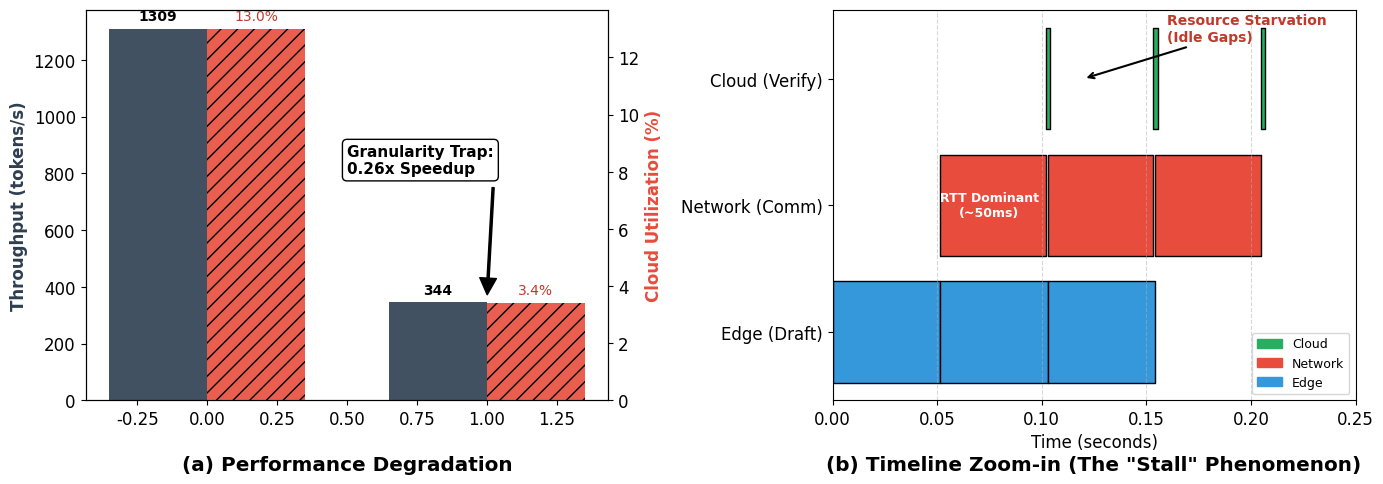

This chart was generated by the following Python code:
import matplotlib.pyplot as plt
import matplotlib.patches as mpatches


def plot_motivation_figure():
    # 设置 IEEE 风格字体
    plt.rcParams['font.family'] = 'serif'
    plt.rcParams['font.serif'] = ['Times New Roman']
    plt.rcParams['font.size'] = 12

    fig, (ax1, ax2) = plt.subplots(1, 2, figsize=(14, 5))

    # ==========================================
    # 子图 1: 性能崩塌对比 (Performance Collapse)
    # ==========================================
    strategies = ['Sequential\n(Batching)', 'Pipelined\n(Micro-batching)']
    throughput = [1309.0, 344.9]
    utilization = [13.0, 3.4]

    # 双 Y 轴
    ax1_r = ax1.twinx()

    # 绘制柱状图
    width = 0.35
    x = range(len(strategies))
    b1 = ax1.bar([i - width / 2 for i in x], throughput, width, label='Throughput', color='#2c3e50', alpha=0.9)
    b2 = ax1_r.bar([i + width / 2 for i in x], utilization, width, label='Cloud GPU Util.', color='#e74c3c', alpha=0.9,
                   hatch='//')

    # 设置标签
    ax1.set_ylabel('Throughput (tokens/s)', color='#2c3e50', fontweight='bold')
    ax1_r.set_ylabel('Cloud Utilization (%)', color='#e74c3c', fontweight='bold')
    ax1.set_title('(a) Performance Degradation', fontweight='bold', y=-0.20)

    # 添加数值标签
    for i, v in enumerate(throughput):
        ax1.text(i - width / 2, v + 20, f"{int(v)}", ha='center', va='bottom', fontsize=10, fontweight='bold')
    for i, v in enumerate(utilization):
        ax1_r.text(i + width / 2, v + 0.2, f"{v}%", ha='center', va='bottom', fontsize=10, color='#c0392b')

    # 标注 "Negative Speedup"
    ax1.annotate('Granularity Trap:\n0.26x Speedup',
                 xy=(1, 350), xytext=(0.5, 800),
                 arrowprops=dict(facecolor='black', shrink=0.05, width=1.5),
                 fontsize=11, fontweight='bold', bbox=dict(boxstyle="round,pad=0.3", fc="white", ec="black", lw=1))

    # ==========================================
    # 子图 2: 甘特图揭示原因 (Mechanism Analysis)
    # ==========================================
    # 数据来自日志
    # (Start, Duration)
    # MB 0
    edge_0 = (0.0000, 0.0514)
    net_0 = (0.0514, 0.0506)  # 0.1020 - 0.0514
    cloud_0 = (0.1020, 0.0020)  # 0.1040 - 0.1020
    # MB 1
    edge_1 = (0.0514, 0.0514)
    net_1 = (0.1028, 0.0506)
    cloud_1 = (0.1534, 0.0020)
    # MB 2
    edge_2 = (0.1028, 0.0514)
    net_2 = (0.1542, 0.0506)
    cloud_2 = (0.2048, 0.0020)

    # 绘制 Gantt
    yticks = [3, 2, 1]
    ylabels = ['Cloud (Verify)', 'Network (Comm)', 'Edge (Draft)']
    colors = {'Cloud': '#27ae60', 'Network': '#e74c3c', 'Edge': '#3498db'}

    # Helper function
    def plot_bar(y, interval, color):
        ax2.broken_barh([interval], (y - 0.4, 0.8), facecolors=color, edgecolor='black')

    # MB 0
    plot_bar(1, edge_0, colors['Edge'])
    plot_bar(2, net_0, colors['Network'])
    plot_bar(3, cloud_0, colors['Cloud'])

    # MB 1
    plot_bar(1, edge_1, colors['Edge'])
    plot_bar(2, net_1, colors['Network'])
    plot_bar(3, cloud_1, colors['Cloud'])

    # MB 2
    plot_bar(1, edge_2, colors['Edge'])
    plot_bar(2, net_2, colors['Network'])
    plot_bar(3, cloud_2, colors['Cloud'])

    # 设置轴
    ax2.set_yticks(yticks)
    ax2.set_yticklabels(ylabels)
    ax2.set_xlabel('Time (seconds)')
    ax2.set_title('(b) Timeline Zoom-in (The "Stall" Phenomenon)', fontweight='bold', y=-0.20)
    ax2.set_xlim(0, 0.25)
    ax2.grid(True, axis='x', linestyle='--', alpha=0.5)

    # 添加注释：指出网络是瓶颈
    ax2.text(0.075, 2, 'RTT Dominant\n(~50ms)', color='white', ha='center', va='center', fontsize=9, fontweight='bold')

    # 添加注释：指出云端空闲
    ax2.annotate('Resource Starvation\n(Idle Gaps)',
                 xy=(0.12, 3), xytext=(0.16, 3.3),
                 arrowprops=dict(arrowstyle='->', lw=1.5),
                 fontsize=10, color='#c0392b', fontweight='bold')

    # Legend
    patches = [mpatches.Patch(color=v, label=k) for k, v in colors.items()]
    ax2.legend(handles=patches, loc='lower right', fontsize=9)

    plt.tight_layout()
    plt.savefig('granularity_trap.png', dpi=300)
    plt.show()


if __name__ == "__main__":
    plot_motivation_figure()
